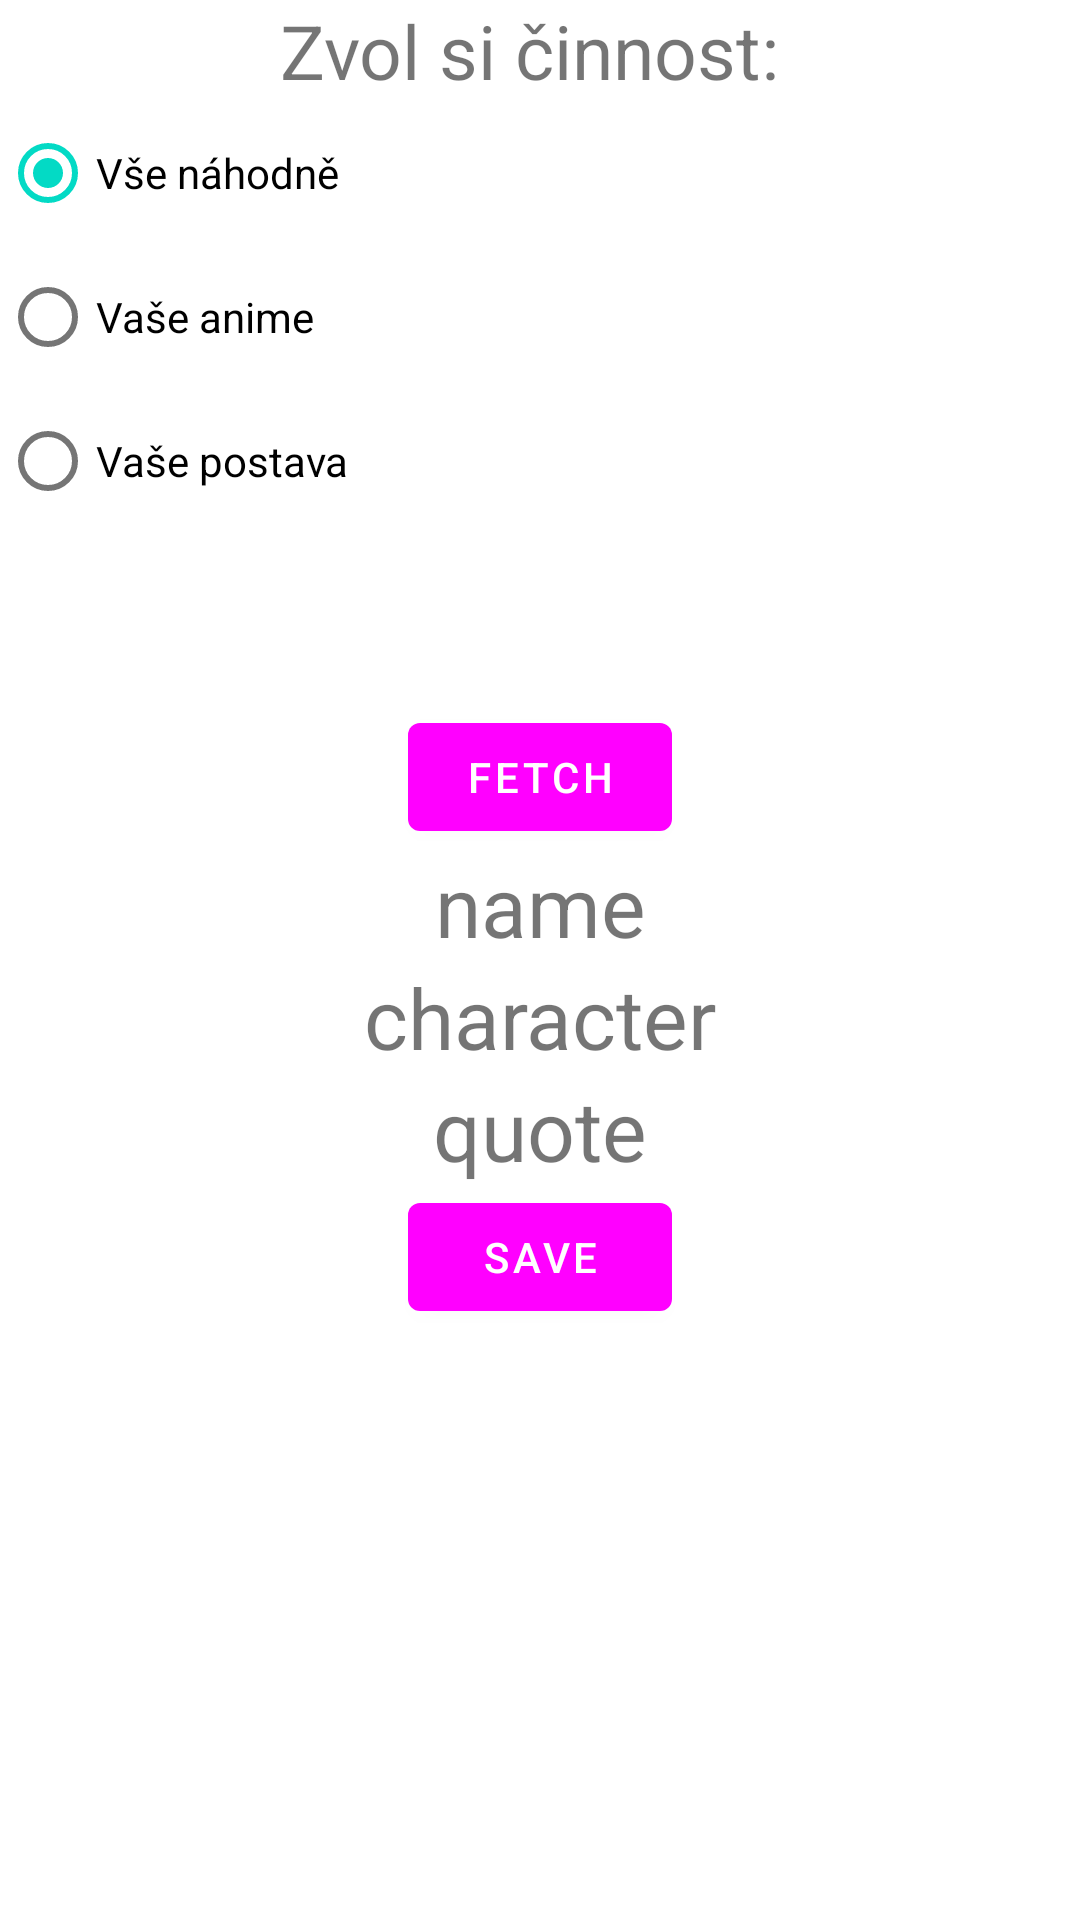

Write the Android layout XML for this screen, with the resource values it uses.
<!-- AndroidManifest.xml: application theme Theme.Nedbal_navigation -->
<!-- res/layout/fragment_home.xml -->
<?xml version="1.0" encoding="utf-8"?>
<LinearLayout xmlns:android="http://schemas.android.com/apk/res/android"
    xmlns:app="http://schemas.android.com/apk/res-auto"
    xmlns:tools="http://schemas.android.com/tools"
    android:layout_width="match_parent"
    android:layout_height="match_parent"
    android:orientation="vertical"
    tools:context=".HomeFragment">

    <TextView
        android:layout_width="wrap_content"
        android:layout_height="wrap_content"
        android:text="Zvol si činnost: "
        android:textSize="25dp"
        android:layout_gravity="center">
    </TextView>


    <RadioGroup
        android:layout_width="wrap_content"
        android:layout_height="wrap_content">

        <RadioButton
            android:id="@+id/radioRandom"
            android:layout_width="match_parent"
            android:layout_height="wrap_content"
            android:checked="true"
            android:text="Vše náhodně" />

        <RadioButton
            android:id="@+id/radioTitle"
            android:layout_width="match_parent"
            android:layout_height="wrap_content"
            android:text="Vaše anime" />

        <RadioButton
            android:id="@+id/radioCharacter"
            android:layout_width="wrap_content"
            android:layout_height="wrap_content"
            android:text="Vaše postava" />
    </RadioGroup>

    <EditText
        android:id="@+id/anime_name"
        android:layout_width="wrap_content"
        android:layout_height="wrap_content"
        android:layout_gravity="center"
        android:hint="Enter anime name"
        android:textSize="30dp"
        android:visibility="invisible"></EditText>

    <Button
        android:id="@+id/btn_fetch"
        android:layout_width="wrap_content"
        android:layout_height="wrap_content"
        android:layout_gravity="center"
        android:text="Fetch"></Button>

    <TextView
        android:id="@+id/anime_result"
        android:layout_width="match_parent"
        android:layout_height="wrap_content"
        android:text="name"
        android:textSize="28dp"
        android:gravity="center"/>

    <TextView
        android:id="@+id/character_result"
        android:layout_width="match_parent"
        android:layout_height="wrap_content"
        android:gravity="center"
        android:text="character"
        android:textSize="28dp" />

    <TextView
        android:id="@+id/quote_result"
        android:layout_width="match_parent"
        android:layout_height="wrap_content"
        android:gravity="center"
        android:text="quote"
        android:textSize="28dp" />

    <Button
        android:id="@+id/btn_save"
        android:layout_width="wrap_content"
        android:layout_height="wrap_content"
        android:layout_gravity="center"
        android:onClick="save"
        android:text="Save"></Button>



</LinearLayout>
<!-- resources referenced by this layout -->
<resources>
  <style name="Theme.Nedbal_navigation" parent="Theme.MaterialComponents.DayNight.DarkActionBar">
          
          <item name="colorPrimary">@color/lavender</item>
          <item name="colorPrimaryVariant">@color/lavender</item>
          <item name="colorOnPrimary">@color/white</item>
          
          <item name="colorSecondary">@color/teal_200</item>
          <item name="colorSecondaryVariant">@color/teal_700</item>
          <item name="colorOnSecondary">@color/black</item>
          
          <item name="android:statusBarColor">?attr/colorPrimaryVariant</item>
          
      </style>
  <!-- not gathered from this repository: default colours our renderer supplied (Android Studio template values) -->
  <color name="teal_200">#FF03DAC5</color>
  <color name="teal_700">#FF018786</color>
  <color name="black">#FF000000</color>
  <color name="white">#FFFFFFFF</color>
</resources>
